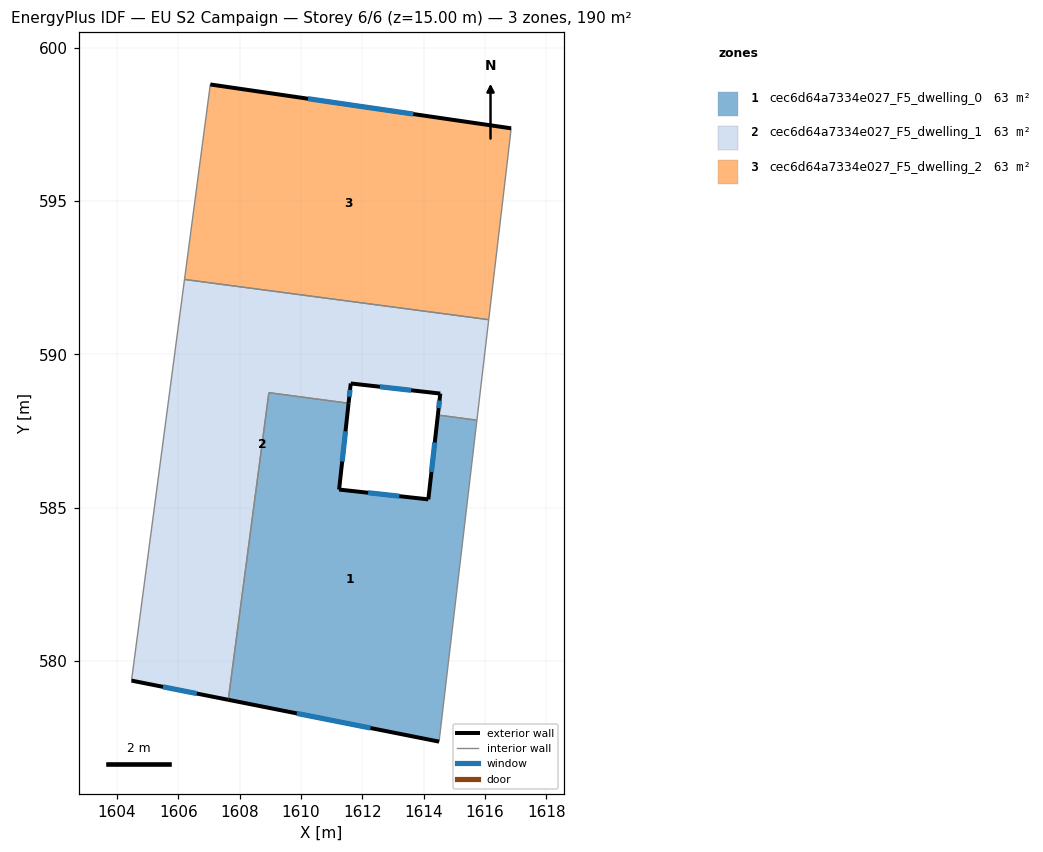
=== STOREY PLAN SPEC (per zone: floor XY polygon, exterior-wall plan segments, windows/doors) ===
zone 1: cec6d64a7334e027_F5_dwelling_0  (63.2 m²)
  floor: (1615.73, 587.85) (1614.50, 577.37) (1607.63, 578.73) (1608.95, 588.75) (1611.55, 588.40) (1611.24, 585.59) (1614.15, 585.27) (1614.46, 588.02)
  exterior wall: (1611.24, 585.59) – (1611.55, 588.40)  [2.8 m]
    window: (1611.34, 586.50) – (1611.45, 587.49)  [1.0 m²]
  exterior wall: (1614.15, 585.27) – (1611.24, 585.59)  [2.9 m]
    window: (1613.20, 585.37) – (1612.19, 585.48)  [1.1 m²]
  exterior wall: (1614.46, 588.02) – (1614.15, 585.27)  [2.8 m]
    window: (1614.36, 587.12) – (1614.25, 586.16)  [1.0 m²]
  exterior wall: (1607.63, 578.73) – (1614.50, 577.37)  [7.0 m]
    window: (1609.86, 578.29) – (1612.27, 577.81)  [2.6 m²]
  interior walls: 4
zone 2: cec6d64a7334e027_F5_dwelling_1  (63.2 m²)
  floor: (1616.12, 591.13) (1615.73, 587.85) (1614.46, 588.02) (1614.54, 588.72) (1611.62, 589.05) (1611.55, 588.40) (1608.95, 588.75) (1607.63, 578.73) (1604.47, 579.36) (1606.20, 592.44)
  exterior wall: (1614.54, 588.72) – (1614.46, 588.02)  [0.7 m]
    window: (1614.52, 588.49) – (1614.49, 588.24)  [0.3 m²]
  exterior wall: (1611.62, 589.05) – (1614.54, 588.72)  [2.9 m]
    window: (1612.57, 588.94) – (1613.59, 588.82)  [1.1 m²]
  exterior wall: (1611.55, 588.40) – (1611.62, 589.05)  [0.6 m]
    window: (1611.57, 588.61) – (1611.60, 588.84)  [0.2 m²]
  exterior wall: (1604.47, 579.36) – (1607.63, 578.73)  [3.2 m]
    window: (1605.50, 579.15) – (1606.60, 578.93)  [1.2 m²]
  interior walls: 6
zone 3: cec6d64a7334e027_F5_dwelling_2  (63.2 m²)
  floor: (1616.85, 597.37) (1616.75, 596.49) (1616.12, 591.13) (1606.20, 592.44) (1607.04, 598.80)
  exterior wall: (1616.85, 597.37) – (1607.04, 598.80)  [9.9 m]
    window: (1613.66, 597.83) – (1610.23, 598.33)  [3.6 m²]
  interior walls: 4

=== DERIVED (storey summary) ===
Building: EU S2 Campaign
Storey: 6 of 6  (floor level z = 15.00 m)
Storey gross floor area: 189.7 m²
Zones on this storey: 3
  - cec6d64a7334e027_F5_dwelling_0: floor 63.2 m²; exterior wall 15.5 m (46.6 m²); 4 window(s) 5.7 m²; WWR 12.2%
  - cec6d64a7334e027_F5_dwelling_1: floor 63.2 m²; exterior wall 7.5 m (22.5 m²); 4 window(s) 2.8 m²; WWR 12.2%
  - cec6d64a7334e027_F5_dwelling_2: floor 63.2 m²; exterior wall 9.9 m (29.7 m²); 1 window(s) 3.6 m²; WWR 12.2%
Zone adjacency (shared interzone walls):
  - cec6d64a7334e027_F5_dwelling_0 ↔ cec6d64a7334e027_F5_dwelling_1
  - cec6d64a7334e027_F5_dwelling_1 ↔ cec6d64a7334e027_F5_dwelling_2